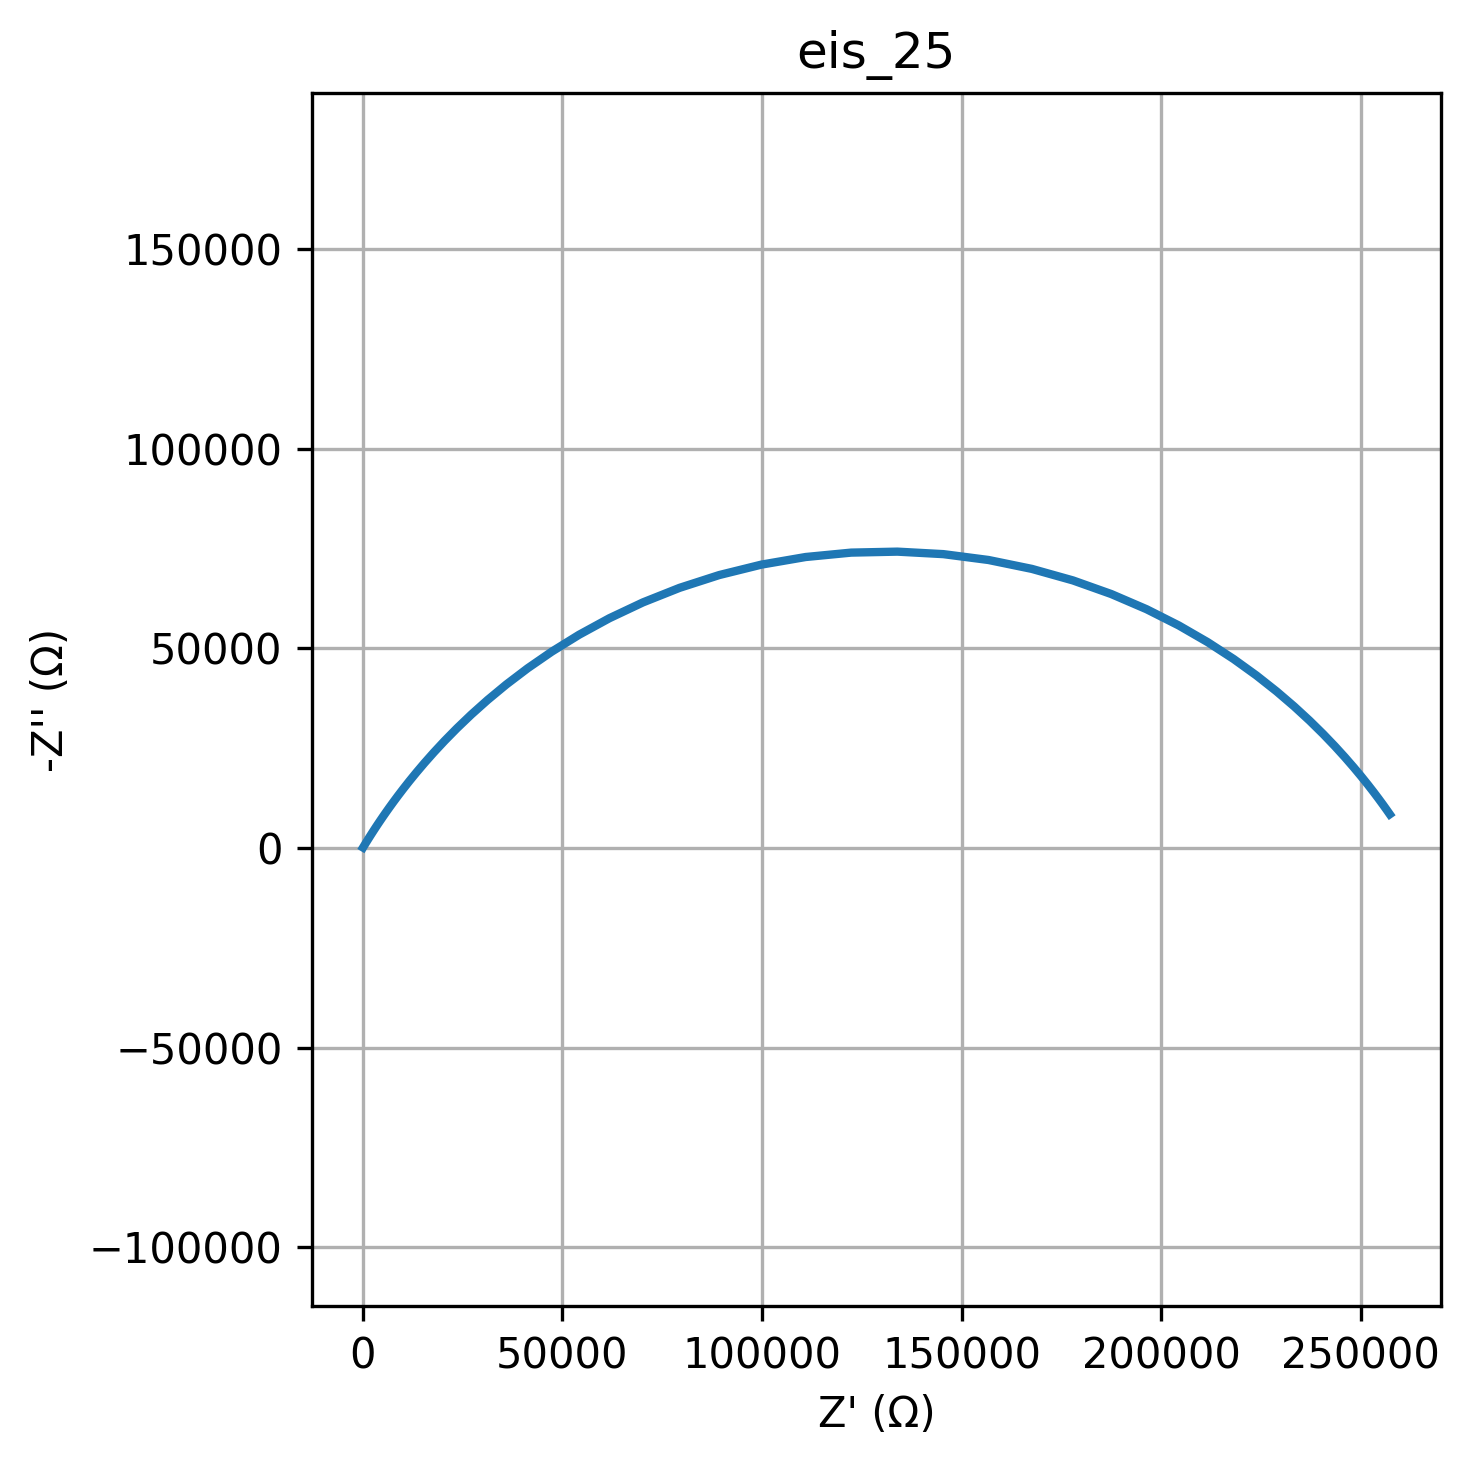

Source data for this figure (header and first rows):
freq, Z_real, Z_imag
0.01, 257262, -8481
0.01226, 256451, -9636
0.01504, 255517, -10939
0.01844, 254441, -12405
0.02262, 253201, -14051
0.02774, 251770, -15894
0.03401, 250119, -17951
0.04171, 248215, -20237
0.05115, 246017, -22767
0.06273, 243482, -25552
0.07693, 240561, -28598
0.09434, 237199, -31905
0.1157, 233337, -35464
0.1419, 228914, -39255
0.174, 223867, -43242
0.2134, 218134, -47374
0.2617, 211663, -51579
0.3209, 204413, -55768
0.3935, 196361, -59829
0.4826, 187512, -63636
0.5918, 177903, -67052
0.7257, 167609, -69939
0.89, 156743, -72169
1.091, 145457, -73634
1.338, 133929, -74261
1.641, 122357, -74016
2.013, 110941, -72914
2.468, 99870, -71010
3.027, 89307, -68397
3.712, 79385, -65198
4.552, 70194, -61546
5.583, 61789, -57580
6.846, 54186, -53433
8.396, 47376, -49223
10.3, 41324, -45049
12.63, 35982, -40990
15.48, 31291, -37108
18.99, 27190, -33444
23.29, 23615, -30024
28.56, 20507, -26862
35.02, 17808, -23963
42.94, 15468, -21322
52.66, 13439, -18929
64.58, 11681, -16773
79.2, 10157, -14838
97.13, 8836, -13107
119.1, 7691, -11564
146.1, 6697, -10191
179.1, 5834, -8973
219.7, 5084, -7894
269.4, 4433, -6939
330.4, 3866, -6097
405.1, 3373, -5354
496.8, 2944, -4699
609.3, 2570, -4122
747.2, 2244, -3615
916.3, 1960, -3170
1124, 1712, -2778
1378, 1496, -2435
1690, 1307, -2133
... 20 more rows
